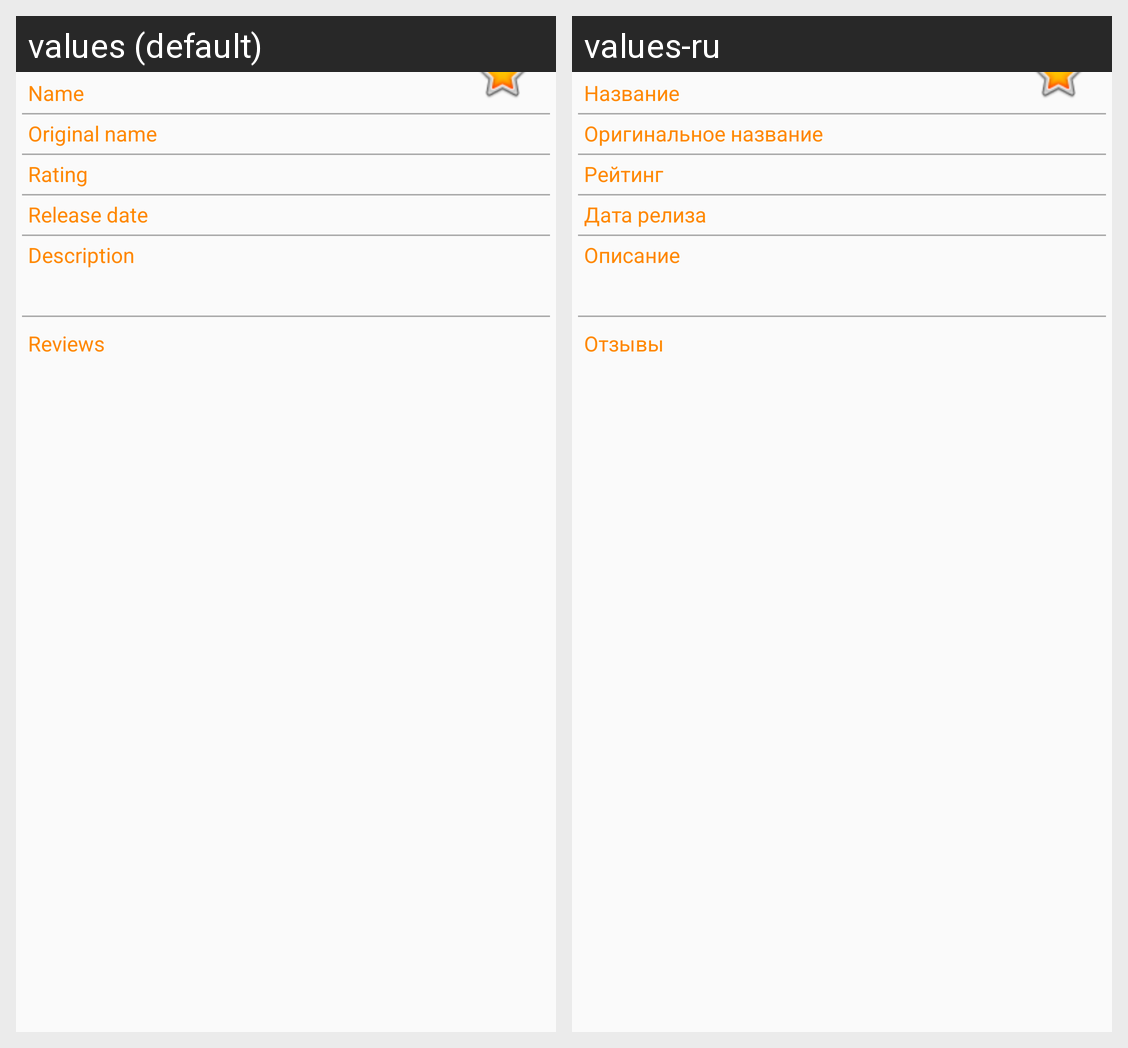

Strings drawn on this Android screen and how each of the app's shown locales translates them:
Android screen res/layout/activity_detail.xml rendered under 2 locales, left to right: values (default), values-ru. Device: Nexus 5 (rendered at 1080×1920; each locale shown at half size, 540×960, under a caption strip naming it); theme AppTheme.
Strings drawn on this screen, with the default value and each locale's value (text and hints the layout hard-codes, and strings that could not be matched under every locale, appear in the picture but are not listed):

film_name
  values: Name
  values-ru: Название

film_original_name
  values: Original name
  values-ru: Оригинальное название

film_rating
  values: Rating
  values-ru: Рейтинг

film_release_date
  values: Release date
  values-ru: Дата релиза

film_description
  values: Description 
  values-ru: Описание

label_reviews
  values: Reviews
  values-ru: Отзывы
